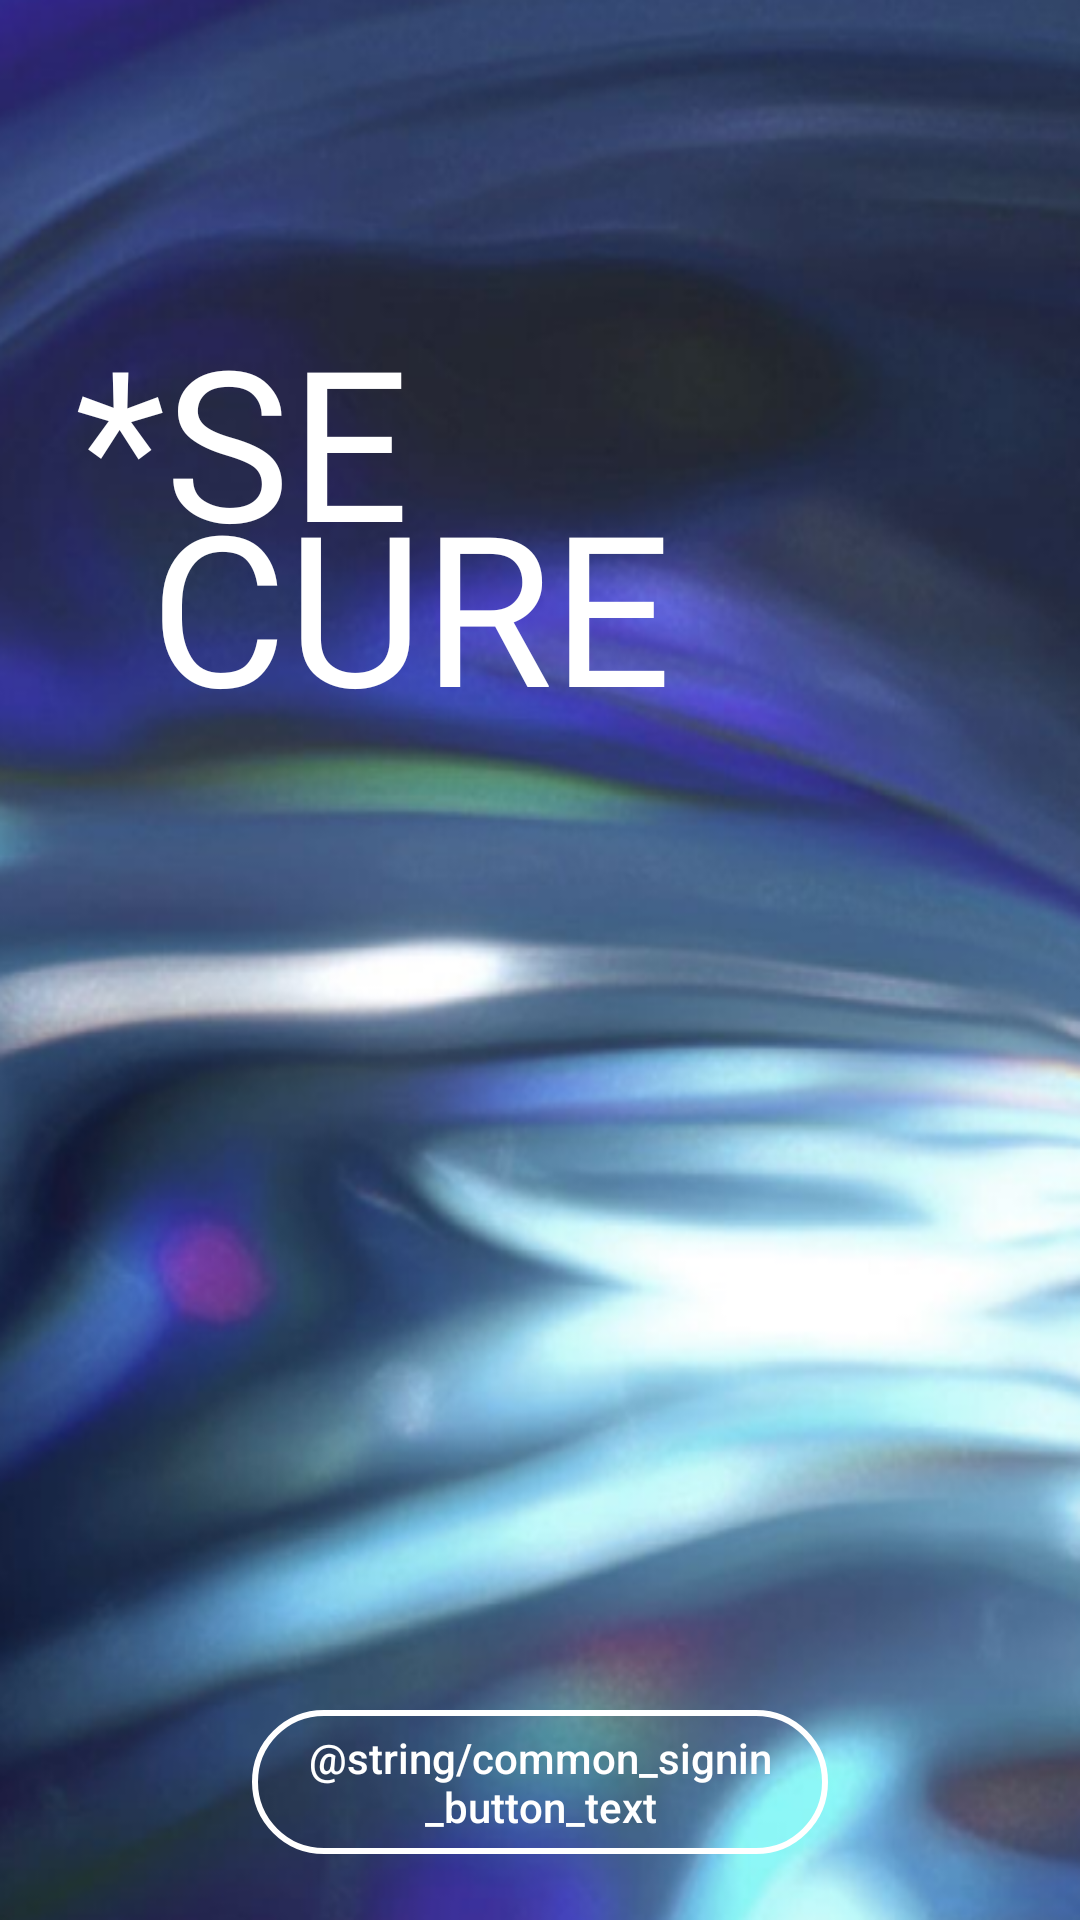

Here is an Android app screen rendered from its layout file. Give the layout XML and the strings, colors and styles it references.
<!-- AndroidManifest.xml: application theme Theme.Secure -->
<!-- res/layout/activity_sig_in.xml -->
<?xml version="1.0" encoding="utf-8"?>
<RelativeLayout xmlns:android="http://schemas.android.com/apk/res/android"
    xmlns:app="http://schemas.android.com/apk/res-auto"
    xmlns:tools="http://schemas.android.com/tools"
    android:layout_width="match_parent"
    android:layout_height="match_parent"
    tools:context=".SigInActivity">




    <android.widget.Button
        android:id="@+id/btn_signIn"
        android:layout_width="192dp"
        android:layout_height="wrap_content"
        android:layout_centerHorizontal="true"
        android:layout_marginVertical="570dp"

        android:layout_marginStart="10dp"
        android:layout_marginTop="8dp"
        android:background="@drawable/custom_btn"
        android:text="@string/common_signin_button_text"
        android:textAllCaps="false"
        android:textColor="@color/white"
        app:layout_constraintVertical_bias="0.753" />

    <ImageView
        android:id="@+id/secure"
        android:layout_width="match_parent"
        android:layout_height="match_parent"
        android:rotation="180"
        android:background="@drawable/long_grad" />

    <TextView
        android:id="@+id/SE"
        android:layout_width="match_parent"
        android:layout_height="300dp"
        android:text="@string/se"
        android:textColor="@color/white"
        android:paddingVertical="100dp"
        android:paddingHorizontal="25sp"
        android:textAllCaps="true"
        android:textSize="70sp"
        android:fontFamily="@font/metropolissemibold"
        />

    <TextView
        android:layout_width="match_parent"
        android:layout_height="500dp"
        android:text="@string/cure"
        android:textColor="@color/white"
        android:paddingVertical="155dp"
        android:paddingHorizontal="50dp"
        android:textAllCaps="true"
        android:textSize="70sp"
        android:fontFamily="@font/metropolissemibold"
        />


</RelativeLayout>
<!-- resources referenced by this layout -->
<resources>
  <color name="white">#FFFFFFFF</color>
  <!-- drawable custom_btn (drawable) -->
  <?xml version="1.0" encoding="utf-8"?>
  <shape xmlns:android="http://schemas.android.com/apk/res/android" android:shape="rectangle">
  
      <stroke android:color="@color/white" android:width="2dp"/>
  
      <corners android:radius="25dp"/>
  
  </shape>
  <!-- drawable long_grad: png bitmap (drawable, 271934 bytes) -->
  <string name="cure">CURE</string>
  <string name="se">*SE</string>
  <style name="Theme.Secure" parent="Base.Theme.Secure" />
  <style name="Base.Theme.Secure" parent="Theme.Material3.DayNight.NoActionBar">
          
          <item name="colorPrimary">@color/main_blue</item>
          
      </style>
  <color name="main_blue">#313181</color>
</resources>
